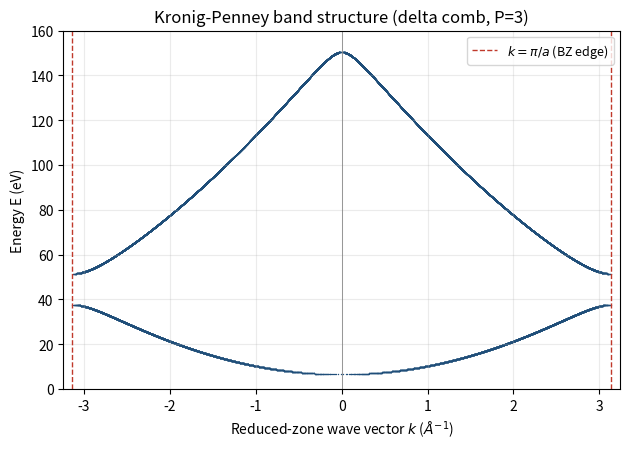

Source code (Python): (Note: this script raises an exception after producing the figure.)
# 晶体中的电子_能带与KronigPenney.py
# 对应笔记：第24篇《晶体中的电子与能带》
# 段1：一维 Kronig-Penney delta 势梳模型，复现允许带/禁带交替的能带结构
# 段2：由 Kronig-Penney 能带数值计算一维态密度 g(E)，展示带边范霍夫奇点与禁带内 g=0
# 运行：~/.workbuddy/binaries/python/envs/default/bin/python 晶体中的电子_能带与KronigPenney.py
# 依赖：numpy, matplotlib （无 scipy）

import numpy as np
import matplotlib
matplotlib.use("Agg")
import matplotlib.pyplot as plt

# ---- constants (CODATA 2022) ----
hbar = 1.054571817e-34      # J*s
me = 9.1093837015e-31       # kg
# effective: hbar^2 / (2m) in eV * Angstrom^2  (for 1D energy E = (hbar^2/2m)*alpha^2)
# hbar^2/(2m) = 6.104e-39 J*m^2 = 3.81 eV*A^2
hbar2_2m_eV_A2 = 3.81

a = 1.0        # lattice constant, Angstrom
P = 1.0        # dimensionless Kronig-Penney delta strength

# =========================================================
# Section 1: Kronig-Penney band structure (reduced zone)
# =========================================================
N = 20000
Emax = 160.0
E = np.linspace(1e-4, Emax, N)
alpha = np.sqrt(E / hbar2_2m_eV_A2)      # Angstrom^-1
xa = alpha * a
f = np.cos(xa) + (P / (xa + 1e-30)) * np.sin(xa)
allowed = np.abs(f) <= 1.0

# reduced-zone k = arccos(f)/a  in [0, pi/a]
k_red = np.arccos(np.clip(f, -1.0, 1.0)) / a     # Angstrom^-1

kp = k_red[allowed]
km = -k_red[allowed]
Ep = E[allowed]

print("== Kronig-Penney band edges (P=%.1f) ==" % P)
# segment detection
segs = []
i = 0
while i < N:
    if allowed[i]:
        j = i
        while j < N and allowed[j]:
            j += 1
        segs.append((E[i], E[j-1]))
        i = j
    else:
        i += 1
for idx, (lo, hi) in enumerate(segs[:6]):
    print(f"  band {idx+1}: E in [{lo:.3f}, {hi:.3f}] eV, width = {hi-lo:.3f} eV")

fig, ax = plt.subplots(figsize=(6.4, 4.6))
ax.scatter(km, Ep, s=1.0, color="#1f4e79", linewidths=0)
ax.scatter(kp, Ep, s=1.0, color="#1f4e79", linewidths=0)
ax.axvline(0.0, color="#888888", lw=0.6)
ax.axvline(np.pi / a, color="#c0392b", ls="--", lw=1.0, label=r"$k=\pi/a$ (BZ edge)")
ax.axvline(-np.pi / a, color="#c0392b", ls="--", lw=1.0)
ax.set_xlabel(r"Reduced-zone wave vector $k$ ($\AA^{-1}$)")
ax.set_ylabel("Energy E (eV)")
ax.set_title("Kronig-Penney band structure (delta comb, P=3)")
ax.set_xlim(-np.pi / a - 0.1, np.pi / a + 0.1)
ax.set_ylim(0, Emax)
ax.legend(fontsize=9)
ax.grid(True, alpha=0.25)
fig.tight_layout()
fig.savefig("../figures/晶体中的电子_KronigPenney能带.svg", dpi=140)
print("saved figures/晶体中的电子_KronigPenney能带.svg")

# =========================================================
# Section 2: 1D density of states from the bands
# =========================================================
g_list = []
E_list = []
for idx in range(len(segs)):
    lo, hi = segs[idx]
    mask = (E >= lo - 1e-9) & (E <= hi + 1e-9)
    Es = E[mask]
    ks = k_red[mask]            # in [0, pi/a], monotonic with E
    if len(Es) < 4:
        continue
    dE = np.gradient(Es)
    dk = np.gradient(ks)
    with np.errstate(divide="ignore", invalid="ignore"):
        dkde = dk / dE          # dk/dE
    g = (2.0 / np.pi) / np.abs(dkde)   # per unit length, full zone + spin factor 4 -> 2/pi
    g_list.append(g)
    E_list.append(Es)

# assemble
Eg = np.concatenate(E_list)
Gg = np.concatenate(g_list)
# sort by energy for plotting
order = np.argsort(Eg)
Eg = Eg[order]
Gg = Gg[order]

# mask out non-finite / clip divergence at band edges for visibility
finite = np.isfinite(Gg)
Eg_f = Eg[finite]
Gg_f = Gg[finite]
cap = np.nanpercentile(Gg_f, 98.0)
Gg_clip = np.where(Gg_f > cap, cap, Gg_f)

print("\n== 1D DOS sanity ==")
print(f"  number of band-edge divergences clipped: {np.sum(~finite)}")
print(f"  98th percentile of g = {cap:.4f}")

fig, ax = plt.subplots(figsize=(6.4, 4.6))
ax.plot(Eg_f, Gg_clip, color="#1f4e79", lw=1.6, label=r"$g(E)\propto|dE/dk|^{-1}$")
# mark band edges
for idx, (lo, hi) in enumerate(segs[:6]):
    ax.axvline(lo, color="#c0392b", ls=":", lw=0.7, alpha=0.6)
    ax.axvline(hi, color="#c0392b", ls=":", lw=0.7, alpha=0.6)
ax.set_xlabel("Energy E (eV)")
ax.set_ylabel("1D DOS g(E) (a.u.)")
ax.set_title("1D density of states: van Hove peaks at band edges")
ax.set_ylim(0, cap * 1.05)
ax.legend(fontsize=9)
ax.grid(True, alpha=0.25)
fig.tight_layout()
fig.savefig("../figures/晶体中的电子_一维态密度.svg", dpi=140)
print("saved figures/晶体中的电子_一维态密度.svg")
